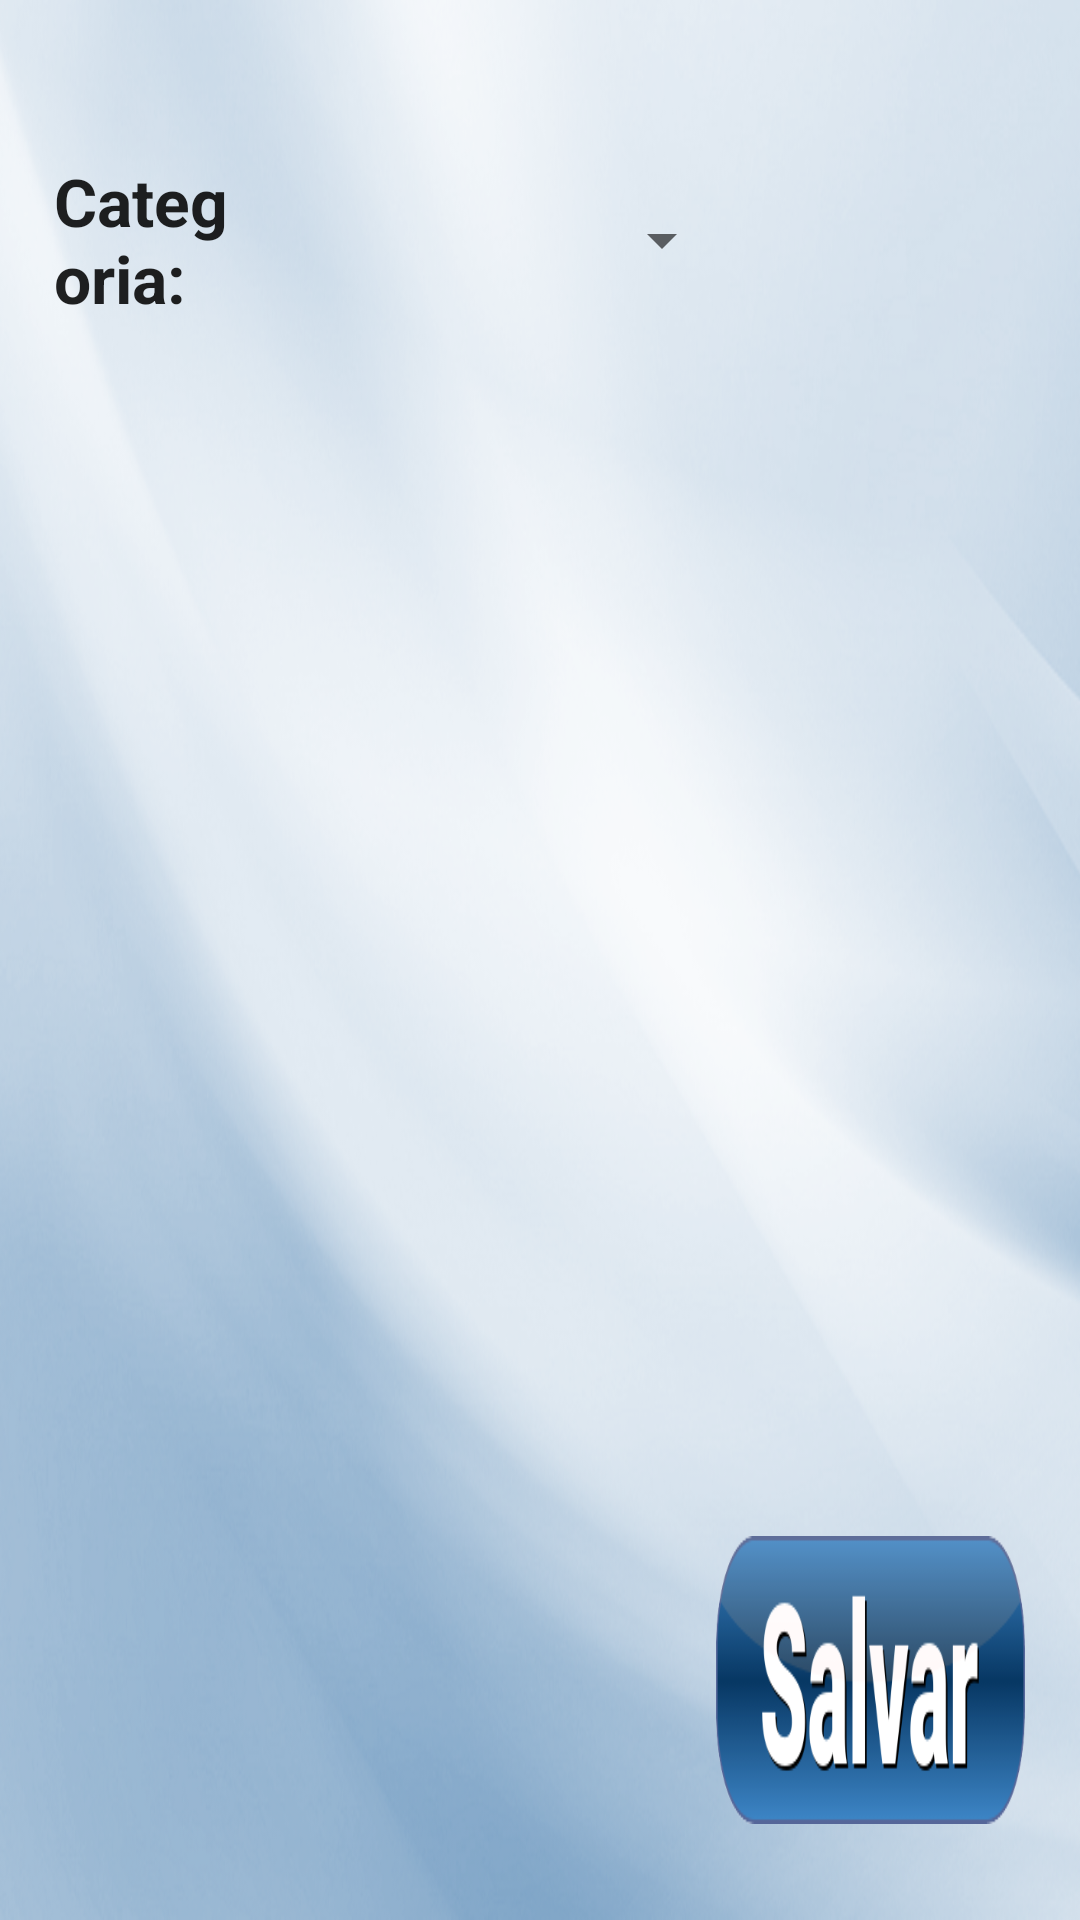

Write the Android layout XML for this screen, with the resource values it uses.
<!-- AndroidManifest.xml: application theme AppTheme -->
<!-- res/layout/activity_conf_vincula_estimulos.xml -->
<LinearLayout xmlns:android="http://schemas.android.com/apk/res/android"
    xmlns:tools="http://schemas.android.com/tools"
    android:layout_width="match_parent"
    android:layout_height="match_parent"
    tools:context="br.com.estimulos.app.ui.configuracao.ConfVinculaEstimulos"
    android:orientation="horizontal"
    android:background="@drawable/backgroud_list">

    <View
        android:layout_width="0dp"
        android:layout_height="match_parent"
        android:layout_weight="0.05"/>

    <LinearLayout
        android:layout_width="0dp"
        android:layout_height="match_parent"
        android:layout_weight="0.9"
        android:orientation="vertical">

        <View
            android:layout_width="match_parent"
            android:layout_height="0dp"
            android:layout_weight="0.05"/>


        <LinearLayout
            android:layout_width="match_parent"
            android:layout_height="0dp"
            android:layout_weight="0.15">

            <TextView
                android:id="@+id/tvCategoria"
                android:layout_width="0dp"
                android:layout_height="wrap_content"
                android:textStyle="bold"
                android:layout_weight="0.2"
                android:layout_gravity="center"
                android:text="@string/categoria_spinner_jogos"
                android:textAppearance="?android:attr/textAppearanceLarge" />

            <Spinner
                android:id="@+id/spCategoria"
                android:layout_width="0dp"
                android:layout_height="match_parent"
                android:textStyle="bold"
                android:layout_weight="0.5"/>

            <View
                android:layout_width="0dp"
                android:layout_height="match_parent"
                android:layout_weight="0.3"/>

        </LinearLayout>


        <GridView
            android:id="@+id/gridEstimulos"
            android:layout_width="match_parent"
            android:layout_height="0dp"
            android:layout_weight="0.55"
            android:layout_gravity="center"
            android:columnWidth="100dp"
            android:numColumns="3"
            android:stretchMode="columnWidth"
            />

        <View
            android:layout_width="match_parent"
            android:layout_height="0dp"
            android:layout_weight="0.05"/>

        <LinearLayout
            android:layout_width="match_parent"
            android:layout_height="0dp"
            android:layout_weight="0.15">

            <View
                android:layout_width="0dp"
                android:layout_height="match_parent"
                android:layout_weight="0.75" />

            <Button
                android:id="@+id/btProximo"
                android:layout_width="0dp"
                android:layout_height="match_parent"
                android:layout_weight="0.35"
                android:background="@drawable/bt_salvar"/>

        </LinearLayout>

        <View
            android:layout_width="match_parent"
            android:layout_height="0dp"
            android:layout_weight="0.05"/>

    </LinearLayout>

    <View
        android:layout_width="0dp"
        android:layout_height="match_parent"
        android:layout_weight="0.05"/>

</LinearLayout>
<!-- resources referenced by this layout -->
<resources>
  <!-- drawable backgroud_list: png bitmap (drawable, 329681 bytes) -->
  <!-- drawable bt_salvar: png bitmap (drawable, 14616 bytes) -->
  <string name="categoria_spinner_jogos">Categoria:</string>
  <style name="AppTheme" parent="Theme.AppCompat.Light.DarkActionBar">
          
          <item name="colorPrimary">@color/dodgeBlue</item>
  
      </style>
  <color name="dodgeBlue">#1E90FF</color>
</resources>
